Labelled photos from "fastener_sorter_cls", an image-classification folder in gyaneshpatil23-cmd/fastner-sorting-machine. The possible labels are: bolt, no fastener, nut, rivet, screw, washer.

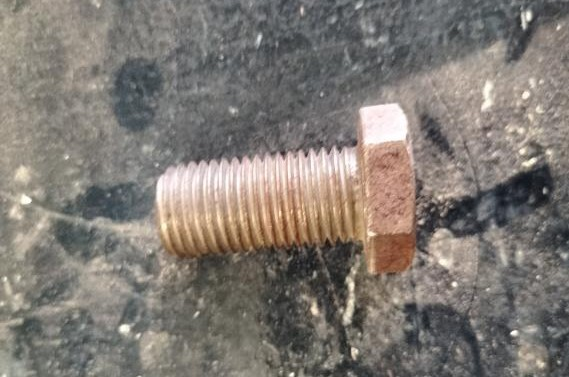
Label: bolt

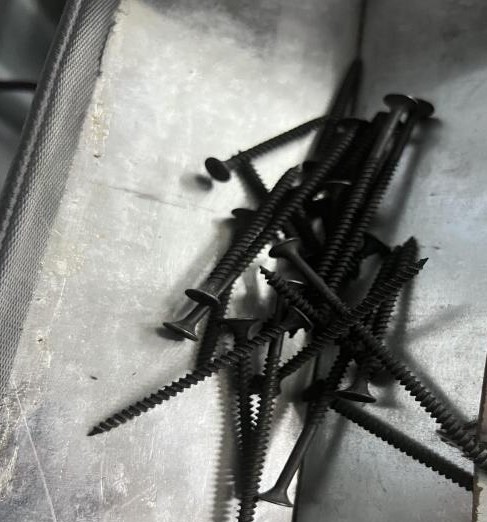
Label: screw

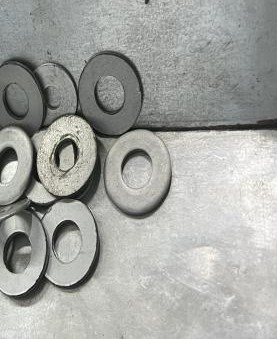
Label: washer

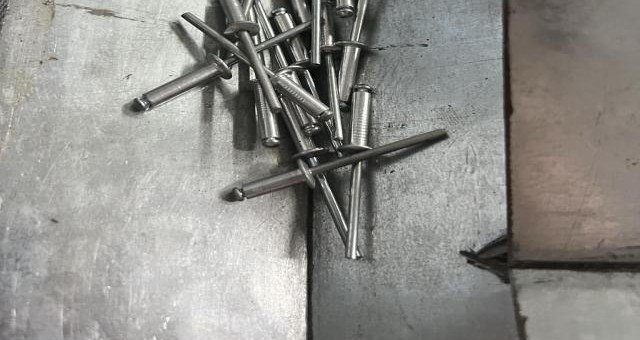
Label: rivet

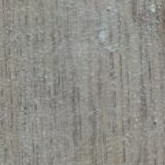
Label: no fastener

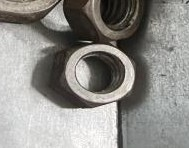
Label: nut
